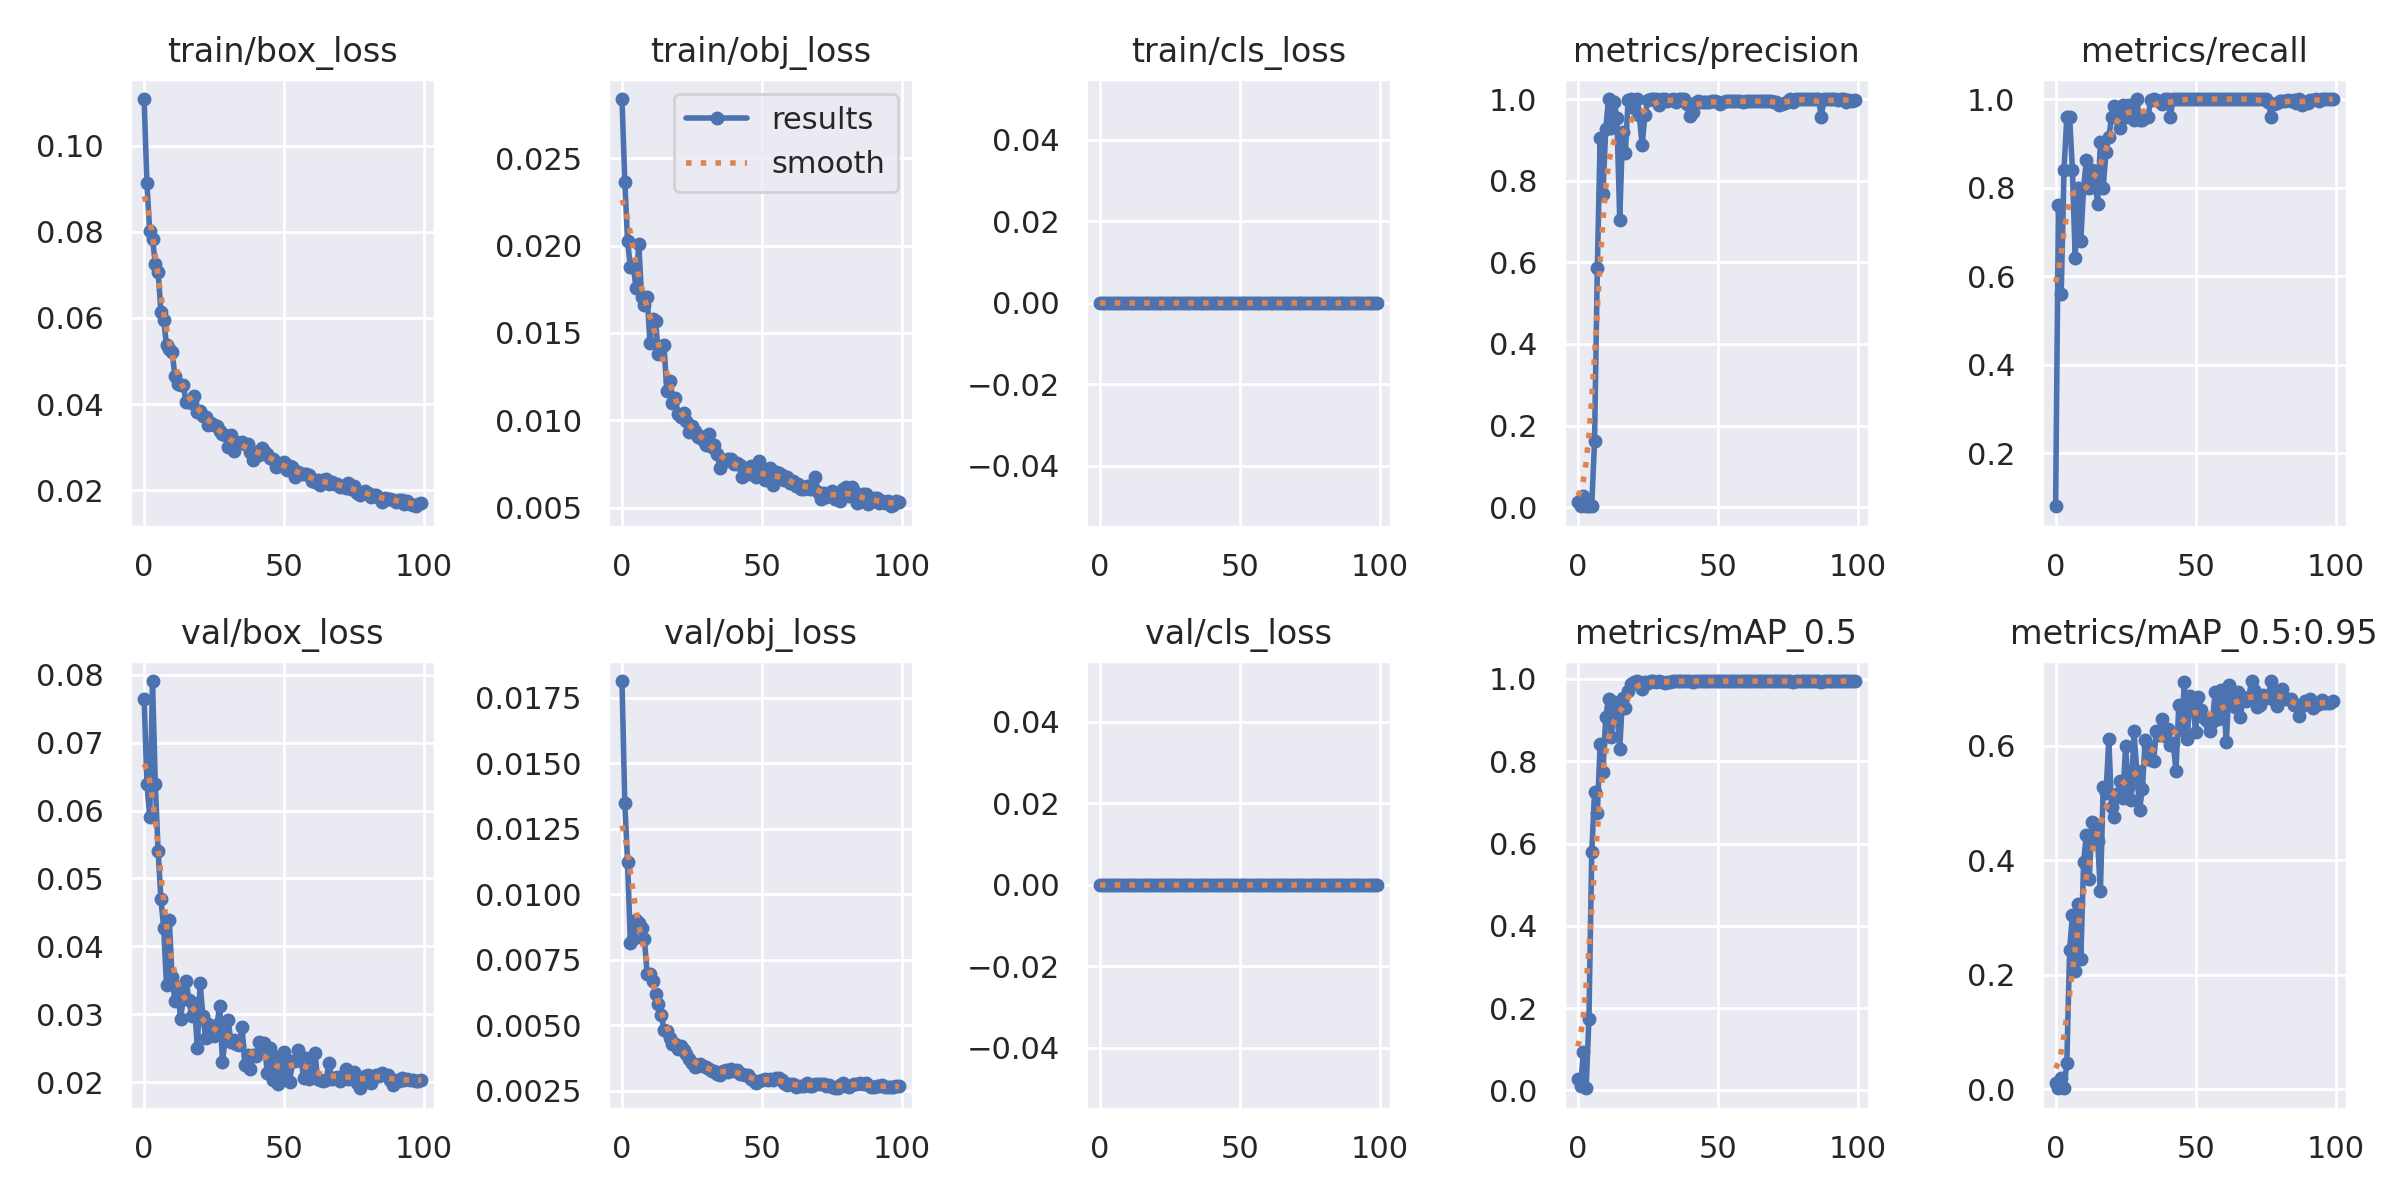

The data file committed next to this chart (first rows):
epoch, train/box_loss, train/obj_loss, train/cls_loss, metrics/precision, metrics/recall, metrics/mAP_0.5, metrics/mAP_0.5:0.95, val/box_loss, val/obj_loss, val/cls_loss, x/lr0, x/lr1, x/lr2
0, 0.1109, 0.02839, 0, 0.01224, 0.08, 0.02651, 0.01007, 0.07646, 0.01813, 0, 0.0784, 0.0024, 0.0024
1, 0.0913, 0.02367, 0, 0.002533, 0.76, 0.01003, 0.00185, 0.06393, 0.01346, 0, 0.05585, 0.004851, 0.004851
2, 0.08016, 0.02027, 0, 0.02656, 0.56, 0.09248, 0.01898, 0.05909, 0.01123, 0, 0.03325, 0.007254, 0.007254
3, 0.07836, 0.01876, 0, 0.0028, 0.84, 0.00514, 0.00168, 0.07906, 0.008124, 0, 0.01061, 0.009606, 0.009606
4, 0.07255, 0.01887, 0, 0.0032, 0.96, 0.1747, 0.0456, 0.06388, 0.008272, 0, 0.009604, 0.009604, 0.009604
5, 0.07074, 0.01759, 0, 0.004023, 0.96, 0.5787, 0.2433, 0.05407, 0.009002, 0, 0.009604, 0.009604, 0.009604
6, 0.06144, 0.02008, 0, 0.1612, 0.84, 0.7245, 0.3038, 0.04696, 0.008905, 0, 0.009505, 0.009505, 0.009505
7, 0.05954, 0.01706, 0, 0.5856, 0.64, 0.6746, 0.2071, 0.04265, 0.008704, 0, 0.009406, 0.009406, 0.009406
8, 0.05366, 0.01659, 0, 0.9045, 0.8, 0.8414, 0.3236, 0.03425, 0.008292, 0, 0.009307, 0.009307, 0.009307
9, 0.05284, 0.01705, 0, 0.7668, 0.68, 0.7733, 0.2273, 0.04387, 0.006956, 0, 0.009208, 0.009208, 0.009208
10, 0.05208, 0.01444, 0, 0.9277, 0.8, 0.9073, 0.397, 0.03542, 0.006937, 0, 0.009109, 0.009109, 0.009109
11, 0.04655, 0.01582, 0, 1, 0.8626, 0.9525, 0.4448, 0.03202, 0.006697, 0, 0.00901, 0.00901, 0.00901
12, 0.04467, 0.01567, 0, 0.9302, 0.8, 0.8591, 0.3669, 0.03396, 0.006182, 0, 0.008911, 0.008911, 0.008911
13, 0.04442, 0.01378, 0, 0.9928, 0.84, 0.9449, 0.4661, 0.02935, 0.005821, 0, 0.008812, 0.008812, 0.008812
14, 0.04441, 0.01418, 0, 0.9533, 0.8166, 0.9181, 0.4619, 0.0323, 0.005396, 0, 0.008713, 0.008713, 0.008713
15, 0.04042, 0.0143, 0, 0.7046, 0.7632, 0.8305, 0.4339, 0.03497, 0.004837, 0, 0.008614, 0.008614, 0.008614
16, 0.04046, 0.0117, 0, 0.9185, 0.9021, 0.9538, 0.3456, 0.03212, 0.004768, 0, 0.008515, 0.008515, 0.008515
17, 0.04019, 0.01223, 0, 0.8666, 0.8, 0.9306, 0.5275, 0.02978, 0.004514, 0, 0.008416, 0.008416, 0.008416
18, 0.04192, 0.01099, 0, 0.998, 0.88, 0.9717, 0.5172, 0.0316, 0.004305, 0, 0.008317, 0.008317, 0.008317
19, 0.0381, 0.01129, 0, 1, 0.9136, 0.9879, 0.6112, 0.02501, 0.0043, 0, 0.008218, 0.008218, 0.008218
20, 0.03843, 0.01034, 0, 0.9772, 0.96, 0.9935, 0.4926, 0.03461, 0.004086, 0, 0.008119, 0.008119, 0.008119
21, 0.03732, 0.01018, 0, 1, 0.9832, 0.995, 0.4759, 0.02978, 0.004217, 0, 0.00802, 0.00802, 0.00802
22, 0.03706, 0.01039, 0, 0.9606, 0.9753, 0.9935, 0.5151, 0.02651, 0.004041, 0, 0.007921, 0.007921, 0.007921
23, 0.03518, 0.009933, 0, 0.8862, 0.935, 0.9764, 0.5389, 0.02864, 0.003919, 0, 0.007822, 0.007822, 0.007822
24, 0.03561, 0.0093, 0, 0.961, 0.9856, 0.9935, 0.5081, 0.02711, 0.00373, 0, 0.007723, 0.007723, 0.007723
25, 0.03507, 0.009641, 0, 0.9965, 0.96, 0.9907, 0.5997, 0.02675, 0.003555, 0, 0.007624, 0.007624, 0.007624
26, 0.03492, 0.009385, 0, 1, 0.9867, 0.995, 0.5275, 0.02845, 0.003411, 0, 0.007525, 0.007525, 0.007525
27, 0.03371, 0.009043, 0, 1, 0.9842, 0.995, 0.5057, 0.03122, 0.003432, 0, 0.007426, 0.007426, 0.007426
28, 0.03304, 0.00907, 0, 1, 0.9519, 0.9935, 0.6252, 0.023, 0.003518, 0, 0.007327, 0.007327, 0.007327
29, 0.03285, 0.008875, 0, 0.9856, 1, 0.995, 0.5553, 0.02655, 0.003455, 0, 0.007228, 0.007228, 0.007228
30, 0.03, 0.008578, 0, 1, 0.9523, 0.992, 0.4882, 0.02923, 0.003417, 0, 0.007129, 0.007129, 0.007129
31, 0.03294, 0.009182, 0, 1, 0.9524, 0.9907, 0.5248, 0.02596, 0.003322, 0, 0.00703, 0.00703, 0.00703
32, 0.02923, 0.008482, 0, 0.9945, 0.96, 0.9935, 0.61, 0.02618, 0.003273, 0, 0.006931, 0.006931, 0.006931
33, 0.03128, 0.008608, 0, 0.9982, 0.96, 0.9935, 0.6003, 0.02561, 0.003257, 0, 0.006832, 0.006832, 0.006832
34, 0.03088, 0.008076, 0, 1, 0.9977, 0.995, 0.5758, 0.02555, 0.003155, 0, 0.006733, 0.006733, 0.006733
35, 0.0311, 0.007271, 0, 0.9935, 1, 0.995, 0.573, 0.02813, 0.003095, 0, 0.006634, 0.006634, 0.006634
36, 0.03064, 0.007705, 0, 1, 0.9988, 0.995, 0.6251, 0.02259, 0.003249, 0, 0.006535, 0.006535, 0.006535
37, 0.03084, 0.007685, 0, 1, 0.9959, 0.995, 0.6188, 0.02398, 0.003292, 0, 0.006436, 0.006436, 0.006436
38, 0.02878, 0.007756, 0, 1, 0.9889, 0.995, 0.6467, 0.02196, 0.003219, 0, 0.006337, 0.006337, 0.006337
39, 0.02712, 0.007781, 0, 0.9873, 1, 0.995, 0.6179, 0.02402, 0.003329, 0, 0.006238, 0.006238, 0.006238
40, 0.02892, 0.007497, 0, 0.9595, 1, 0.995, 0.6287, 0.02392, 0.003242, 0, 0.006139, 0.006139, 0.006139
41, 0.02822, 0.007567, 0, 0.967, 0.96, 0.9935, 0.6006, 0.02586, 0.003299, 0, 0.00604, 0.00604, 0.00604
42, 0.0299, 0.007417, 0, 0.9892, 1, 0.995, 0.6045, 0.02555, 0.003123, 0, 0.005941, 0.005941, 0.005941
43, 0.02914, 0.006769, 0, 0.9947, 1, 0.995, 0.5564, 0.02571, 0.003155, 0, 0.005842, 0.005842, 0.005842
44, 0.02831, 0.00696, 0, 0.9922, 1, 0.995, 0.6707, 0.0214, 0.003108, 0, 0.005743, 0.005743, 0.005743
45, 0.02748, 0.006924, 0, 0.992, 1, 0.995, 0.6273, 0.02502, 0.0031, 0, 0.005644, 0.005644, 0.005644
46, 0.02725, 0.007351, 0, 0.9927, 1, 0.995, 0.7114, 0.02035, 0.002956, 0, 0.005545, 0.005545, 0.005545
47, 0.02549, 0.007139, 0, 0.9931, 1, 0.995, 0.6118, 0.02374, 0.00289, 0, 0.005446, 0.005446, 0.005446
48, 0.02628, 0.006751, 0, 0.9953, 1, 0.995, 0.6876, 0.01976, 0.002817, 0, 0.005347, 0.005347, 0.005347
49, 0.0256, 0.007669, 0, 0.9952, 1, 0.995, 0.6772, 0.02065, 0.002874, 0, 0.005248, 0.005248, 0.005248
50, 0.02659, 0.006897, 0, 0.9931, 1, 0.995, 0.6247, 0.02452, 0.002932, 0, 0.005149, 0.005149, 0.005149
51, 0.0247, 0.006581, 0, 0.988, 1, 0.995, 0.6859, 0.02214, 0.002949, 0, 0.00505, 0.00505, 0.00505
52, 0.02565, 0.006561, 0, 0.9928, 1, 0.995, 0.6633, 0.02009, 0.002913, 0, 0.004951, 0.004951, 0.004951
53, 0.02531, 0.00728, 0, 0.9944, 1, 0.995, 0.6487, 0.02318, 0.002951, 0, 0.004852, 0.004852, 0.004852
54, 0.02302, 0.006293, 0, 0.9944, 1, 0.995, 0.6427, 0.02306, 0.002921, 0, 0.004753, 0.004753, 0.004753
55, 0.0243, 0.007036, 0, 0.9956, 1, 0.995, 0.625, 0.02478, 0.002982, 0, 0.004654, 0.004654, 0.004654
56, 0.02378, 0.006951, 0, 0.9962, 1, 0.995, 0.6424, 0.02338, 0.003006, 0, 0.004555, 0.004555, 0.004555
57, 0.02368, 0.006874, 0, 0.9948, 1, 0.995, 0.6932, 0.02066, 0.002904, 0, 0.004456, 0.004456, 0.004456
58, 0.02386, 0.006603, 0, 0.9946, 1, 0.995, 0.6465, 0.02361, 0.002809, 0, 0.004357, 0.004357, 0.004357
59, 0.0236, 0.006743, 0, 0.9917, 1, 0.995, 0.697, 0.02045, 0.002704, 0, 0.004258, 0.004258, 0.004258
... 40 more rows
